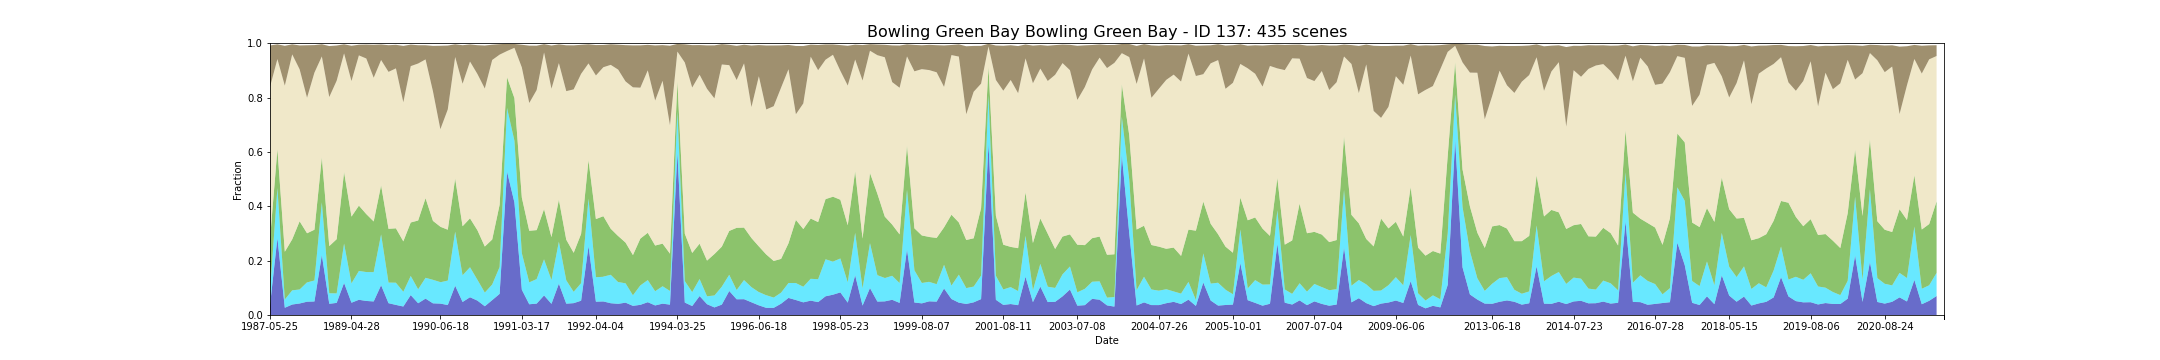

Values plotted in this chart, from the file beside it:
feature_id, water, wet, bs, pv, npv, pc_missing, date, s3_csv_path, display_time
137, 0.0363, 0.05077, 0.1524, 0.1908, 0.5614, 0.0007965, 1987-05-25T23:34:43Z, s3://dea-public-data-dev/projects/WIT/Ra…, 1987-05-25
137, 0.0363, 0.05057, 0.1524, 0.1909, 0.5615, 0.0007965, 1987-05-25T23:35:07Z, s3://dea-public-data-dev/projects/WIT/Ra…, 1987-05-25
137, 0.2831, 0.1842, 0.05424, 0.1432, 0.3311, 0.0, 1987-07-12T23:36:09Z, s3://dea-public-data-dev/projects/WIT/Ra…, 1987-07-12
137, 0.2831, 0.1841, 0.05422, 0.1432, 0.3312, 0.0, 1987-07-12T23:35:45Z, s3://dea-public-data-dev/projects/WIT/Ra…, 1987-07-12
137, 0.02659, 0.03012, 0.1467, 0.1759, 0.6111, 0.0, 1987-09-30T23:38:13Z, s3://dea-public-data-dev/projects/WIT/Ra…, 1987-09-30
137, 0.02659, 0.03028, 0.1467, 0.1758, 0.6111, 0.0, 1987-09-30T23:37:49Z, s3://dea-public-data-dev/projects/WIT/Ra…, 1987-09-30
137, 0.03858, 0.05229, 0.03701, 0.1877, 0.6803, 0.01853, 1987-10-16T23:38:07Z, s3://dea-public-data-dev/projects/WIT/Ra…, 1987-10-16
137, 0.03858, 0.0521, 0.03705, 0.1877, 0.6804, 0.01853, 1987-10-16T23:38:31Z, s3://dea-public-data-dev/projects/WIT/Ra…, 1987-10-16
137, 0.04235, 0.05161, 0.08792, 0.2508, 0.5591, 0.0, 1988-04-09T23:40:43Z, s3://dea-public-data-dev/projects/WIT/Ra…, 1988-04-09
137, 0.04235, 0.05149, 0.08793, 0.2509, 0.5592, 0.0, 1988-04-09T23:41:07Z, s3://dea-public-data-dev/projects/WIT/Ra…, 1988-04-09
137, 0.0489, 0.07127, 0.1931, 0.1807, 0.4986, 0.0, 1988-06-12T23:41:11Z, s3://dea-public-data-dev/projects/WIT/Ra…, 1988-06-12
137, 0.0489, 0.07095, 0.1932, 0.1808, 0.4987, 0.0, 1988-06-12T23:41:35Z, s3://dea-public-data-dev/projects/WIT/Ra…, 1988-06-12
137, 0.04978, 0.07733, 0.1012, 0.1867, 0.5781, 0.001637, 1988-07-14T23:41:19Z, s3://dea-public-data-dev/projects/WIT/Ra…, 1988-07-14
137, 0.04978, 0.07702, 0.1013, 0.1868, 0.5781, 0.001637, 1988-07-14T23:41:43Z, s3://dea-public-data-dev/projects/WIT/Ra…, 1988-07-14
137, 0.2209, 0.1938, 0.04474, 0.165, 0.3717, 0.0, 1988-07-30T23:41:21Z, s3://dea-public-data-dev/projects/WIT/Ra…, 1988-07-30
137, 0.2209, 0.1935, 0.04479, 0.1652, 0.3718, 0.0, 1988-07-30T23:41:45Z, s3://dea-public-data-dev/projects/WIT/Ra…, 1988-07-30
137, 0.04122, 0.03883, 0.1876, 0.1735, 0.5484, 0.0009735, 1988-09-16T23:41:21Z, s3://dea-public-data-dev/projects/WIT/Ra…, 1988-09-16
137, 0.04122, 0.03876, 0.1876, 0.1735, 0.5484, 0.0009735, 1988-09-16T23:41:45Z, s3://dea-public-data-dev/projects/WIT/Ra…, 1988-09-16
137, 0.04455, 0.03501, 0.1296, 0.1994, 0.583, 0.0176, 1988-12-05T23:41:07Z, s3://dea-public-data-dev/projects/WIT/Ra…, 1988-12-05
137, 0.118, 0.1451, 0.03335, 0.2627, 0.4368, 0.002758, 1989-02-23T23:40:29Z, s3://dea-public-data-dev/projects/WIT/Ra…, 1989-02-23
137, 0.118, 0.1449, 0.03338, 0.2628, 0.4368, 0.002758, 1989-02-23T23:40:53Z, s3://dea-public-data-dev/projects/WIT/Ra…, 1989-02-23
137, 0.04515, 0.07121, 0.1298, 0.2456, 0.4988, 0.0, 1989-04-28T23:39:25Z, s3://dea-public-data-dev/projects/WIT/Ra…, 1989-04-28
137, 0.04515, 0.0711, 0.1298, 0.2457, 0.4988, 0.0, 1989-04-28T23:39:49Z, s3://dea-public-data-dev/projects/WIT/Ra…, 1989-04-28
137, 0.05602, 0.1059, 0.03926, 0.2404, 0.5528, 0.003112, 1989-05-30T23:39:20Z, s3://dea-public-data-dev/projects/WIT/Ra…, 1989-05-30
137, 0.05602, 0.1062, 0.03916, 0.2402, 0.5528, 0.003112, 1989-05-30T23:38:56Z, s3://dea-public-data-dev/projects/WIT/Ra…, 1989-05-30
137, 0.0517, 0.1063, 0.05124, 0.2133, 0.5724, 0.0, 1989-07-17T23:38:20Z, s3://dea-public-data-dev/projects/WIT/Ra…, 1989-07-17
137, 0.04992, 0.1078, 0.1213, 0.1864, 0.5287, 0.07304, 1989-08-02T23:38:01Z, s3://dea-public-data-dev/projects/WIT/Ra…, 1989-08-02
137, 0.04992, 0.1081, 0.1213, 0.1863, 0.5287, 0.07304, 1989-08-02T23:37:37Z, s3://dea-public-data-dev/projects/WIT/Ra…, 1989-08-02
137, 0.1095, 0.187, 0.0573, 0.1803, 0.4613, 0.0, 1989-08-18T23:37:37Z, s3://dea-public-data-dev/projects/WIT/Ra…, 1989-08-18
137, 0.1095, 0.187, 0.05729, 0.1803, 0.4612, 0.0, 1989-08-18T23:37:13Z, s3://dea-public-data-dev/projects/WIT/Ra…, 1989-08-18
137, 0.04347, 0.07622, 0.09799, 0.1975, 0.5774, 0.0, 1989-09-03T23:36:55Z, s3://dea-public-data-dev/projects/WIT/Ra…, 1989-09-03
137, 0.04347, 0.07585, 0.0981, 0.1977, 0.5775, 0.0, 1989-09-03T23:37:19Z, s3://dea-public-data-dev/projects/WIT/Ra…, 1989-09-03
137, 0.03714, 0.0817, 0.08665, 0.2001, 0.5885, 0.01102, 1989-09-19T23:36:23Z, s3://dea-public-data-dev/projects/WIT/Ra…, 1989-09-19
137, 0.03714, 0.08139, 0.08674, 0.2003, 0.5885, 0.01102, 1989-09-19T23:36:47Z, s3://dea-public-data-dev/projects/WIT/Ra…, 1989-09-19
137, 0.03124, 0.05425, 0.2075, 0.1854, 0.5117, 0.0, 1989-10-05T23:36:13Z, s3://dea-public-data-dev/projects/WIT/Ra…, 1989-10-05
137, 0.03124, 0.0541, 0.2075, 0.1855, 0.5118, 0.0, 1989-10-05T23:36:37Z, s3://dea-public-data-dev/projects/WIT/Ra…, 1989-10-05
137, 0.07321, 0.07048, 0.0792, 0.1967, 0.5752, 0.0, 1990-02-10T23:32:15Z, s3://dea-public-data-dev/projects/WIT/Ra…, 1990-02-10
137, 0.07321, 0.07042, 0.0792, 0.1967, 0.5753, 0.0, 1990-02-10T23:32:39Z, s3://dea-public-data-dev/projects/WIT/Ra…, 1990-02-10
137, 0.04328, 0.05133, 0.0673, 0.2531, 0.5775, 0.007493, 1990-03-14T23:31:11Z, s3://dea-public-data-dev/projects/WIT/Ra…, 1990-03-14
137, 0.06027, 0.07651, 0.05217, 0.2929, 0.5107, 0.0, 1990-04-15T23:31:15Z, s3://dea-public-data-dev/projects/WIT/Ra…, 1990-04-15
137, 0.06027, 0.07663, 0.05214, 0.2928, 0.5107, 0.0, 1990-04-15T23:30:51Z, s3://dea-public-data-dev/projects/WIT/Ra…, 1990-04-15
137, 0.04291, 0.08657, 0.1672, 0.2168, 0.4767, 0.07953, 1990-05-17T23:30:53Z, s3://dea-public-data-dev/projects/WIT/Ra…, 1990-05-17
137, 0.04191, 0.07912, 0.307, 0.2039, 0.3588, 0.0, 1990-06-18T23:30:47Z, s3://dea-public-data-dev/projects/WIT/Ra…, 1990-06-18
137, 0.04191, 0.07859, 0.3071, 0.2042, 0.3588, 0.0, 1990-06-18T23:31:11Z, s3://dea-public-data-dev/projects/WIT/Ra…, 1990-06-18
137, 0.03665, 0.08992, 0.2353, 0.1873, 0.4423, 0.0135, 1990-07-04T23:30:45Z, s3://dea-public-data-dev/projects/WIT/Ra…, 1990-07-04
137, 0.03665, 0.08956, 0.2354, 0.1875, 0.4423, 0.0135, 1990-07-04T23:31:09Z, s3://dea-public-data-dev/projects/WIT/Ra…, 1990-07-04
137, 0.1077, 0.1991, 0.04679, 0.1952, 0.4472, 0.008157, 1990-07-20T23:30:41Z, s3://dea-public-data-dev/projects/WIT/Ra…, 1990-07-20
137, 0.1077, 0.1987, 0.04681, 0.1953, 0.4474, 0.008157, 1990-07-20T23:31:05Z, s3://dea-public-data-dev/projects/WIT/Ra…, 1990-07-20
137, 0.04792, 0.09794, 0.1418, 0.1806, 0.5243, 0.0, 1990-08-05T23:31:01Z, s3://dea-public-data-dev/projects/WIT/Ra…, 1990-08-05
137, 0.04792, 0.0983, 0.1417, 0.1804, 0.5243, 0.0, 1990-08-05T23:30:37Z, s3://dea-public-data-dev/projects/WIT/Ra…, 1990-08-05
137, 0.0653, 0.1103, 0.06298, 0.1799, 0.577, 0.0, 1990-08-21T23:30:57Z, s3://dea-public-data-dev/projects/WIT/Ra…, 1990-08-21
137, 0.0653, 0.1106, 0.06293, 0.1797, 0.5769, 0.0, 1990-08-21T23:30:33Z, s3://dea-public-data-dev/projects/WIT/Ra…, 1990-08-21
137, 0.05301, 0.07658, 0.1059, 0.1824, 0.5748, 0.0, 1990-09-06T23:30:50Z, s3://dea-public-data-dev/projects/WIT/Ra…, 1990-09-06
137, 0.05301, 0.07678, 0.1058, 0.1823, 0.5748, 0.0, 1990-09-06T23:30:26Z, s3://dea-public-data-dev/projects/WIT/Ra…, 1990-09-06
137, 0.03214, 0.05046, 0.1582, 0.1693, 0.5813, 0.05518, 1990-11-09T23:30:07Z, s3://dea-public-data-dev/projects/WIT/Ra…, 1990-11-09
137, 0.03214, 0.05027, 0.1583, 0.1694, 0.5814, 0.05518, 1990-11-09T23:30:31Z, s3://dea-public-data-dev/projects/WIT/Ra…, 1990-11-09
137, 0.0548, 0.05748, 0.05619, 0.1655, 0.6605, 0.03691, 1990-12-11T23:30:21Z, s3://dea-public-data-dev/projects/WIT/Ra…, 1990-12-11
137, 0.0548, 0.05759, 0.05615, 0.1655, 0.6604, 0.03691, 1990-12-11T23:29:57Z, s3://dea-public-data-dev/projects/WIT/Ra…, 1990-12-11
137, 0.07774, 0.09891, 0.03852, 0.2287, 0.5526, 0.000649, 1990-12-27T23:30:18Z, s3://dea-public-data-dev/projects/WIT/Ra…, 1990-12-27
137, 0.5275, 0.2345, 0.02675, 0.1128, 0.09632, 0.05642, 1991-01-28T23:31:35Z, s3://dea-public-data-dev/projects/WIT/Ra…, 1991-01-28
... 375 more rows
